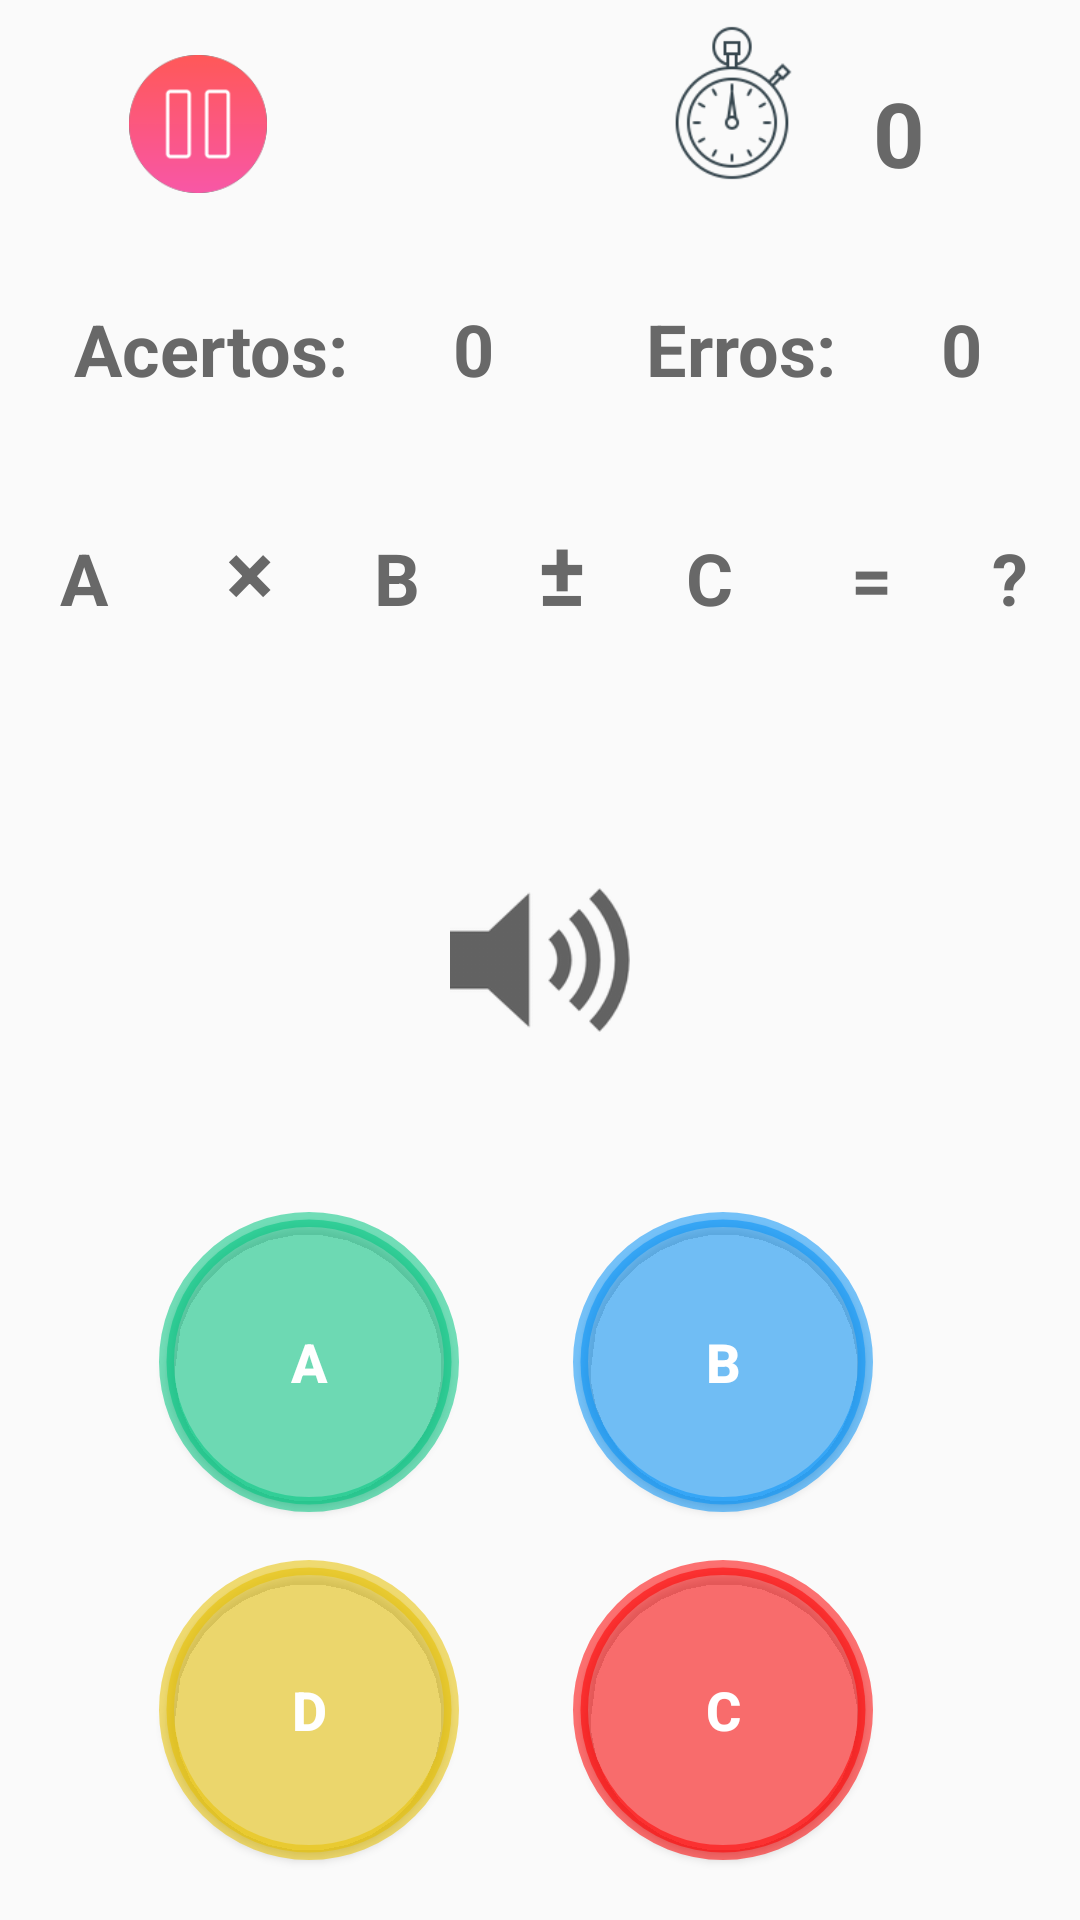

The Android layout XML behind this screen, and the referenced resources:
<!-- AndroidManifest.xml: application theme AppTheme -->
<!-- res/layout/act_15.xml -->
<?xml version="1.0" encoding="utf-8"?>
<RelativeLayout
    xmlns:android="http://schemas.android.com/apk/res/android"
    xmlns:app="http://schemas.android.com/apk/res-auto"
    android:layout_width="match_parent"
    android:layout_height="match_parent">

    <LinearLayout
        android:layout_width="match_parent"
        android:layout_height="match_parent"
        android:layout_marginTop="170dp"
        android:layout_marginBottom="330dp"
        android:orientation="horizontal"
        android:id="@+id/linearLayout">

        <TextView
            android:id="@+id/txtNum1"
            android:layout_width="wrap_content"
            android:layout_height="wrap_content"
            android:layout_marginLeft="20dp"
            android:layout_weight="1"
            android:text="A"
            android:textColor="@color/cinza"
            android:textSize="24sp"
            android:textStyle="bold" />

        <TextView
            android:id="@+id/txtSinal1"
            android:layout_width="wrap_content"
            android:layout_height="wrap_content"
            android:layout_alignParentTop="true"
            android:layout_marginLeft="22dp"
            android:layout_marginStart="22dp"
            android:layout_toEndOf="@+id/txtNum1"
            android:layout_toRightOf="@+id/txtNum1"
            android:layout_weight="1"
            android:text="@string/btnX"
            android:textColor="@color/cinza"
            android:textSize="30sp"
            android:textStyle="bold" />

        <TextView
            android:id="@+id/txtNum2"
            android:layout_width="wrap_content"
            android:layout_height="wrap_content"
            android:layout_alignParentTop="true"
            android:layout_centerHorizontal="true"
            android:layout_marginLeft="16dp"
            android:layout_weight="1"
            android:text="B"
            android:textColor="@color/cinza"
            android:textSize="24sp"
            android:textStyle="bold" />

        <TextView
            android:id="@+id/txtSinal"
            android:layout_width="wrap_content"
            android:layout_height="wrap_content"
            android:layout_alignParentTop="true"
            android:layout_marginLeft="22dp"
            android:layout_marginStart="22dp"
            android:layout_toEndOf="@+id/txtNum1"
            android:layout_toRightOf="@+id/txtNum1"
            android:layout_weight="1"
            android:text="±"
            android:textColor="@color/cinza"
            android:textSize="30sp"
            android:textStyle="bold" />

        <TextView
            android:id="@+id/txtNum3"
            android:layout_width="wrap_content"
            android:layout_height="wrap_content"
            android:layout_alignParentTop="true"
            android:layout_centerHorizontal="true"
            android:layout_marginLeft="16dp"
            android:layout_weight="1"
            android:text="C"
            android:textColor="@color/cinza"
            android:textSize="24sp"
            android:textStyle="bold" />

        <TextView
            android:id="@+id/textView11"
            android:layout_width="wrap_content"
            android:layout_height="wrap_content"
            android:layout_alignParentTop="true"
            android:layout_marginLeft="22dp"
            android:layout_marginStart="22dp"
            android:layout_toEndOf="@+id/txtNum2"
            android:layout_toRightOf="@+id/txtNum2"
            android:layout_weight="1"
            android:text="="
            android:textColor="@color/cinza"
            android:textSize="24sp"
            android:textStyle="bold" />

        <TextView
            android:id="@+id/txtInterrogacao"
            android:layout_width="wrap_content"
            android:layout_height="wrap_content"
            android:layout_alignBottom="@+id/textView11"
            android:layout_alignParentEnd="true"
            android:layout_alignParentRight="true"
            android:layout_marginLeft="16dp"
            android:layout_weight="1"
            android:text="@string/interrogacao"
            android:textColor="@color/cinza"
            android:textSize="24sp"
            android:textStyle="bold" />

    </LinearLayout>

    <Button
        android:id="@+id/btnResult1"
        android:layout_width="wrap_content"
        android:layout_height="wrap_content"
        android:layout_above="@+id/btnResult4"
        android:layout_marginBottom="16dp"
        android:layout_marginEnd="38dp"
        android:layout_marginRight="38dp"
        android:layout_toLeftOf="@+id/btnResult2"
        android:layout_toStartOf="@+id/btnResult2"
        android:background="@drawable/button_shape"
        android:backgroundTint="@color/verde1"
        android:text="A"
        android:textColor="@color/branco"
        android:textSize="18sp"
        android:textStyle="bold" />

    <Button
        android:id="@+id/btnResult2"
        android:layout_width="wrap_content"
        android:layout_height="wrap_content"
        android:layout_alignBaseline="@+id/btnResult1"
        android:layout_alignBottom="@+id/btnResult1"
        android:layout_alignParentEnd="true"
        android:layout_alignParentRight="true"
        android:layout_marginEnd="69dp"
        android:layout_marginRight="69dp"
        android:background="@drawable/button_shape"
        android:backgroundTint="@color/azul1"
        android:text="B"
        android:textColor="@color/branco"
        android:textSize="18sp"
        android:textStyle="bold" />

    <Button
        android:id="@+id/btnResult3"
        android:layout_width="wrap_content"
        android:layout_height="wrap_content"
        android:layout_alignBaseline="@+id/btnResult4"
        android:layout_alignBottom="@+id/btnResult4"
        android:layout_alignLeft="@+id/btnResult2"
        android:layout_alignStart="@+id/btnResult2"
        android:background="@drawable/button_shape"
        android:backgroundTint="@color/vermelho1"
        android:text="C"
        android:textColor="@color/branco"
        android:textSize="18sp"
        android:textStyle="bold" />

    <Button
        android:id="@+id/btnResult4"
        android:layout_width="wrap_content"
        android:layout_height="wrap_content"
        android:layout_alignLeft="@+id/btnResult1"
        android:layout_alignParentBottom="true"
        android:layout_alignStart="@+id/btnResult1"
        android:layout_marginBottom="20dp"
        android:background="@drawable/button_shape"
        android:backgroundTint="@color/amarelo1"
        android:text="D"
        android:textColor="@color/branco"
        android:textSize="18sp"
        android:textStyle="bold" />

    <TextView
        android:id="@+id/txtTempo"
        android:layout_width="60dp"
        android:layout_height="wrap_content"
        android:layout_alignParentTop="true"
        android:layout_marginTop="24dp"
        android:layout_toEndOf="@+id/btnResult3"
        android:layout_toRightOf="@+id/btnResult3"
        android:text="0"
        android:textColor="@color/cinza"
        android:textSize="30sp"
        android:textStyle="bold" />

    <LinearLayout
        android:layout_width="match_parent"
        android:layout_height="match_parent"
        android:layout_alignBottom="@+id/linearLayout"
        android:layout_alignParentEnd="true"
        android:layout_alignParentRight="true"
        android:layout_marginBottom="80dp"
        android:layout_marginTop="100dp"
        android:orientation="horizontal">

        <TextView
            android:id="@+id/textView"
            android:layout_width="wrap_content"
            android:layout_height="wrap_content"
            android:layout_weight="1"
            android:layout_marginLeft="20px"
            android:text="Acertos:"
            android:textAlignment="center"
            android:textColor="@color/cinza"
            android:textSize="24sp"
            android:textStyle="bold" />

        <TextView
            android:id="@+id/txtPontuacaoAcerto"
            android:layout_width="wrap_content"
            android:layout_height="wrap_content"
            android:layout_marginRight="45px"
            android:layout_weight="1"
            android:text="0"
            android:textAlignment="center"
            android:textColor="@color/cinza"
            android:textSize="24sp"
            android:textStyle="bold" />

        <TextView
            android:id="@+id/textView2"
            android:layout_width="wrap_content"
            android:layout_height="wrap_content"
            android:layout_weight="1"
            android:text="Erros:"
            android:textAlignment="center"
            android:textColor="@color/cinza"
            android:textSize="24sp"
            android:textStyle="bold" />

        <TextView
            android:id="@+id/txtPontuacaoErro"
            android:layout_width="wrap_content"
            android:layout_height="wrap_content"
            android:layout_marginRight="45px"
            android:layout_weight="1"
            android:text="0"
            android:textAlignment="center"
            android:textColor="@color/cinza"
            android:textSize="24sp"
            android:textStyle="bold" />
    </LinearLayout>

    <Button
        android:id="@+id/btnParar"
        android:layout_width="46dp"
        android:layout_height="46dp"
        android:layout_alignBottom="@+id/imageView"
        android:layout_marginEnd="61dp"
        android:layout_marginRight="61dp"
        android:layout_toLeftOf="@+id/btnRepetir"
        android:layout_toStartOf="@+id/btnRepetir"
        android:background="@drawable/ic_pause" />

    <ImageView
        android:id="@+id/imageView"
        android:layout_width="60dp"
        android:layout_height="60dp"
        android:layout_alignBottom="@+id/txtTempo"
        android:layout_marginEnd="17dp"
        android:layout_marginRight="17dp"
        android:layout_toLeftOf="@+id/txtTempo"
        android:layout_toStartOf="@+id/txtTempo"
        app:srcCompat="@drawable/ic_timer1" />

    <Button
        android:id="@+id/btnRepetir"
        android:layout_width="60dp"
        android:layout_height="60dp"
        android:layout_centerHorizontal="true"
        android:layout_centerVertical="true"
        android:background="@drawable/ic_audio" />

</RelativeLayout>
<!-- resources referenced by this layout -->
<resources>
  <color name="amarelo1">#8ce7c101</color>
  <color name="azul1">#8c0994f7</color>
  <color name="branco">#ffffff</color>
  <color name="cinza">#686868</color>
  <color name="verde1">#8c02c681</color>
  <color name="vermelho1">#8cff0000</color>
  <!-- drawable button_shape (drawable) -->
  <?xml version="1.0" encoding="utf-8"?>
  <shape xmlns:android="http://schemas.android.com/apk/res/android"     android:shape="rectangle" >
      <corners
          android:topLeftRadius="100dp"
          android:topRightRadius="100dp"
          android:bottomLeftRadius="100dp"
          android:bottomRightRadius="100dp"
          />
      <solid
          android:color="@color/cinza"
          />
      <padding
          android:left="0dp"
          android:top="0dp"
          android:right="0dp"
          android:bottom="0dp"
          />
      <size
          android:width="100dp"
          android:height="100dp"
          />
      <stroke
          android:width="5dp"
          android:color="#878787"
          />
  </shape>
  <!-- drawable ic_audio: png bitmap (drawable, 4387 bytes) -->
  <!-- drawable ic_pause: png bitmap (drawable, 4635 bytes) -->
  <!-- drawable ic_timer1: png bitmap (drawable, 8020 bytes) -->
  <string name="btnX">×</string>
  <string name="interrogacao">?</string>
  <style name="AppTheme" parent="Theme.AppCompat.Light.DarkActionBar">
          
          <item name="colorPrimary">@color/colorPrimary</item>
          <item name="colorPrimaryDark">@color/colorPrimaryDark</item>
          <item name="colorAccent">@color/colorAccent</item>
      </style>
  <color name="colorPrimary">#3F51B5</color>
  <color name="colorPrimaryDark">#303F9F</color>
  <color name="colorAccent">#08b4a6</color>
</resources>
